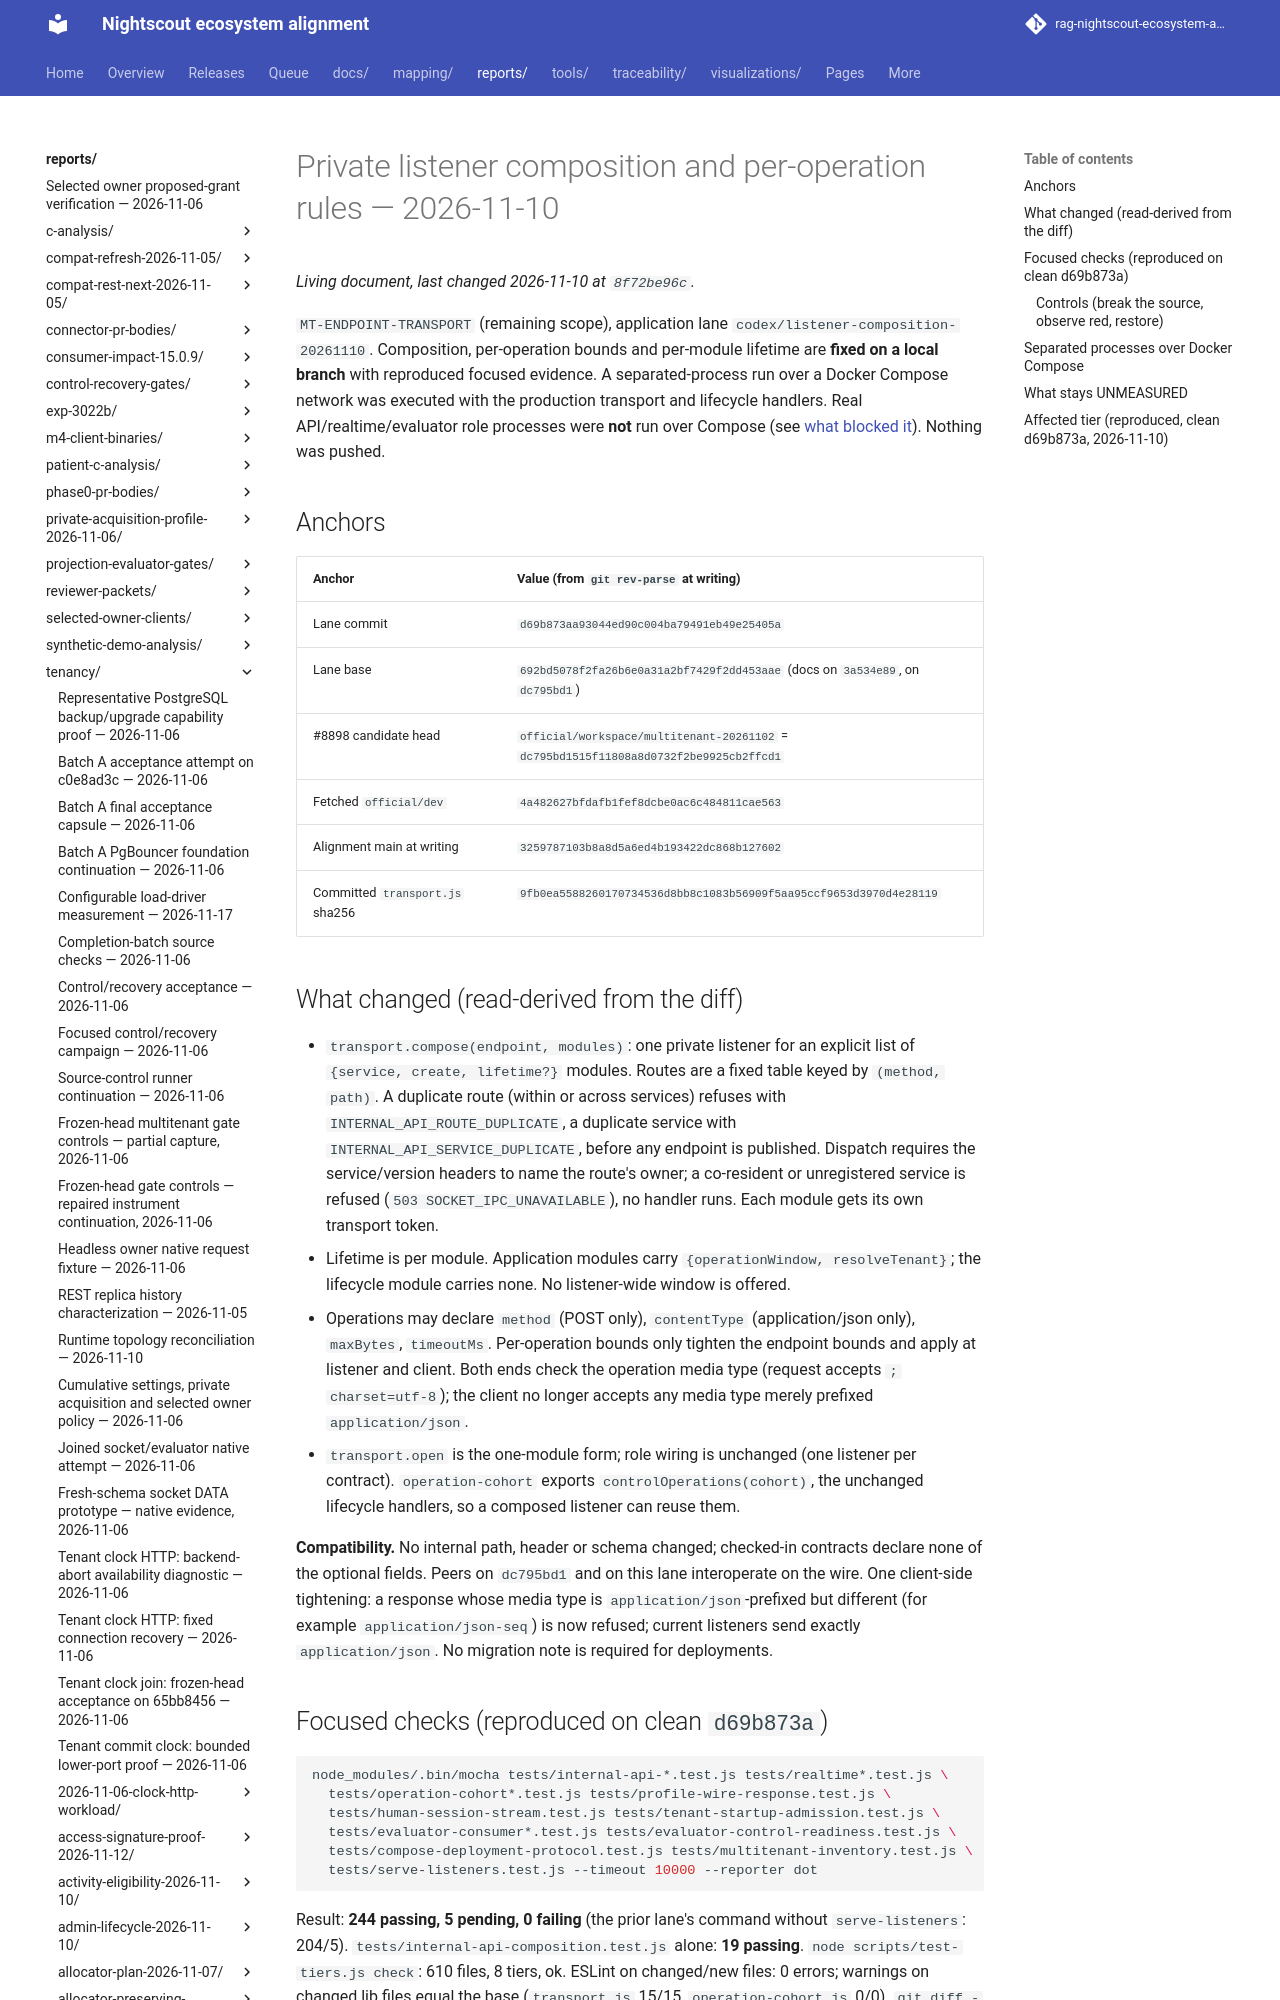

repository: bewest/rag-nightscout-ecosystem-alignment · page: reports/tenancy/listener-composition-2026-11-10/index.html · generator: mkdocs

# Private listener composition and per-operation rules — 2026-11-10

`MT-ENDPOINT-TRANSPORT` (remaining scope), application lane
`codex/listener-composition-20261110`. Composition, per-operation bounds and
per-module lifetime are **fixed on a local branch** with reproduced focused
evidence. A separated-process run over a Docker Compose network was executed with
the production transport and lifecycle handlers. Real API/realtime/evaluator role
processes were **not** run over Compose (see [what blocked it](#what-stays-unmeasured)).
Nothing was pushed.

## Anchors

| Anchor | Value (from `git rev-parse` at writing) |
|---|---|
| Lane commit | `d69b873aa93044ed90c004ba79491eb49e25405a` |
| Lane base | `692bd5078f2fa26b6e0a31a2bf7429f2dd453aae` (docs on `3a534e89`, on `dc795bd1`) |
| #8898 candidate head | `official/workspace/multitenant-20261102` = `dc795bd1515f11808a8d0732f2be9925cb2ffcd1` |
| Fetched `official/dev` | `4a482627bfdafb1fef8dcbe0ac6c484811cae563` |
| Alignment main at writing | `3259787103b8a8d5a6ed4b193422dc868b127602` |
| Committed `transport.js` sha256 | `9fb0ea5588260170734536d8bb8c1083b56909f5aa95ccf9653d3970d4e28119` |

## What changed (read-derived from the diff)

- `transport.compose(endpoint, modules)`: one private listener for an explicit
  list of `{service, create, lifetime?}` modules. Routes are a fixed table keyed by
  `(method, path)`. A duplicate route (within or across services) refuses with
  `INTERNAL_API_ROUTE_DUPLICATE`, a duplicate service with
  `INTERNAL_API_SERVICE_DUPLICATE`, before any endpoint is published. Dispatch
  requires the service/version headers to name the route's owner; a co-resident or
  unregistered service is refused (`503 SOCKET_IPC_UNAVAILABLE`), no handler runs.
  Each module gets its own transport token.
- Lifetime is per module. Application modules carry `{operationWindow, resolveTenant}`;
  the lifecycle module carries none. No listener-wide window is offered.
- Operations may declare `method` (POST only), `contentType` (application/json
  only), `maxBytes`, `timeoutMs`. Per-operation bounds only tighten the endpoint
  bounds and apply at listener and client. Both ends check the operation media
  type (request accepts `; charset=utf-8`); the client no longer accepts any media
  type merely prefixed `application/json`.
- `transport.open` is the one-module form; role wiring is unchanged (one listener
  per contract). `operation-cohort` exports `controlOperations(cohort)`, the
  unchanged lifecycle handlers, so a composed listener can reuse them.

**Compatibility.** No internal path, header or schema changed; checked-in contracts
declare none of the optional fields. Peers on `dc795bd1` and on this lane
interoperate on the wire. One client-side tightening: a response whose media type
is `application/json`-prefixed but different (for example `application/json-seq`)
is now refused; current listeners send exactly `application/json`. No migration
note is required for deployments.
